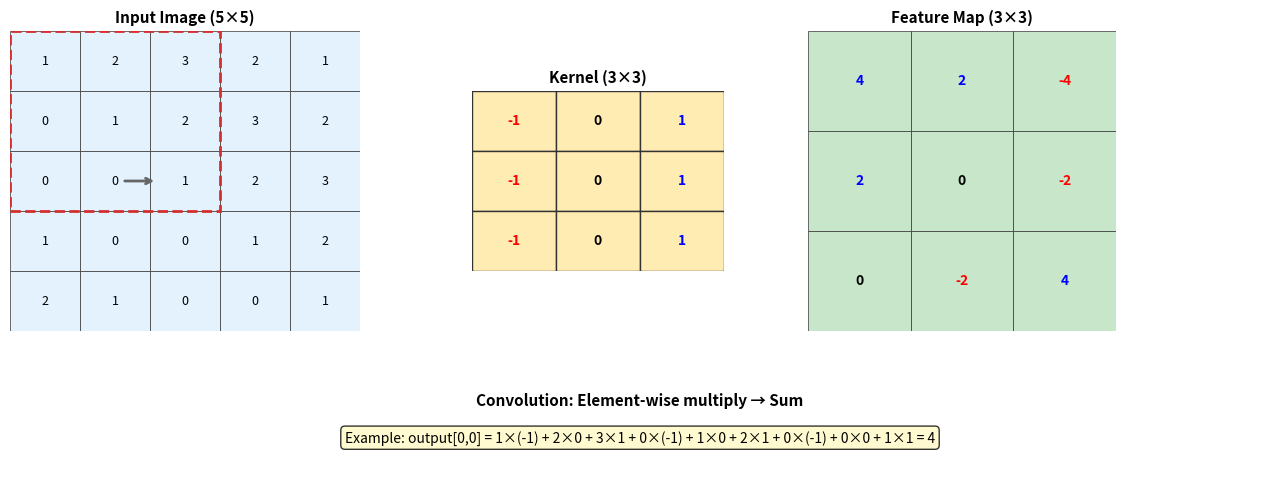

Python code for this plot:
"""
Convolution Kernel Visualization
Shows how a 3x3 kernel slides over input to produce output feature map
"""
import matplotlib.pyplot as plt
import matplotlib.patches as patches
import numpy as np

fig = plt.figure(figsize=(14, 6))

# Color scheme
input_color = '#E3F2FD'
kernel_color = '#FFECB3'
output_color = '#C8E6C9'
arrow_color = '#666'

# === Input Matrix ===
ax1 = fig.add_axes([0.05, 0.25, 0.25, 0.5])
ax1.set_xlim(0, 5)
ax1.set_ylim(0, 5)
ax1.set_title('Input Image (5×5)', fontsize=11, fontweight='bold')
ax1.axis('off')

input_data = [
    [1, 2, 3, 2, 1],
    [0, 1, 2, 3, 2],
    [0, 0, 1, 2, 3],
    [1, 0, 0, 1, 2],
    [2, 1, 0, 0, 1]
]

for i in range(5):
    for j in range(5):
        rect = patches.Rectangle((j, 4-i), 1, 1, linewidth=0.5, 
                                   edgecolor='#333', facecolor=input_color)
        ax1.add_patch(rect)
        ax1.text(j+0.5, 4-i+0.5, str(input_data[i][j]), 
                 ha='center', va='center', fontsize=9)

# === Kernel ===
ax2 = fig.add_axes([0.38, 0.35, 0.18, 0.3])
ax2.set_xlim(0, 3)
ax2.set_ylim(0, 3)
ax2.set_title('Kernel (3×3)', fontsize=11, fontweight='bold')
ax2.axis('off')

kernel_data = [
    [-1, 0, 1],
    [-1, 0, 1],
    [-1, 0, 1]
]

for i in range(3):
    for j in range(3):
        rect = patches.Rectangle((j, 2-i), 1, 1, linewidth=1, 
                                   edgecolor='#333', facecolor=kernel_color)
        ax2.add_patch(rect)
        val = kernel_data[i][j]
        color = 'blue' if val > 0 else ('red' if val < 0 else 'black')
        ax2.text(j+0.5, 2-i+0.5, str(val), 
                 ha='center', va='center', fontsize=10, color=color, fontweight='bold')

# Arrow between input and kernel
ax1.annotate('', xy=(0.42, 0.5), xytext=(0.32, 0.5),
             arrowprops=dict(arrowstyle='->', color=arrow_color, lw=2),
             xycoords='axes fraction')

# === Output Matrix ===
ax3 = fig.add_axes([0.62, 0.25, 0.22, 0.5])
ax3.set_xlim(0, 3)
ax3.set_ylim(0, 3)
ax3.set_title('Feature Map (3×3)', fontsize=11, fontweight='bold')
ax3.axis('off')

output_data = [
    [4, 2, -4],
    [2, 0, -2],
    [0, -2, 4]
]

for i in range(3):
    for j in range(3):
        rect = patches.Rectangle((j, 2-i), 1, 1, linewidth=0.5, 
                                   edgecolor='#333', facecolor=output_color)
        ax3.add_patch(rect)
        val = output_data[i][j]
        color = 'blue' if val > 0 else ('red' if val < 0 else 'black')
        ax3.text(j+0.5, 2-i+0.5, str(val), 
                 ha='center', va='center', fontsize=10, color=color, fontweight='bold')

# Arrow between kernel and output
ax2.annotate('', xy=(0.6, 0.5), xytext=(0.58, 0.5),
             arrowprops=dict(arrowstyle='->', color=arrow_color, lw=2),
             xycoords='figure fraction')

# === Formula Box ===
ax4 = fig.add_axes([0.05, 0.02, 0.9, 0.15])
ax4.axis('off')
ax4.text(0.5, 0.7, 'Convolution: Element-wise multiply → Sum', 
         ha='center', fontsize=11, fontweight='bold', transform=ax4.transAxes)
ax4.text(0.5, 0.3, 
         'Example: output[0,0] = 1×(-1) + 2×0 + 3×1 + 0×(-1) + 1×0 + 2×1 + 0×(-1) + 0×0 + 1×1 = 4',
         ha='center', fontsize=10, transform=ax4.transAxes,
         bbox=dict(boxstyle='round', facecolor='#FFF9C4', alpha=0.8))

# Highlight the first kernel position on input
ax1.add_patch(patches.Rectangle((0, 2), 3, 3, linewidth=2, 
                                  edgecolor='#D32F2F', facecolor='none', 
                                  linestyle='--', transform=ax1.transData))

plt.savefig('fig_convolution_kernel.png', dpi=150, bbox_inches='tight', 
            facecolor='white', edgecolor='none')
print("Saved: fig_convolution_kernel.png")
